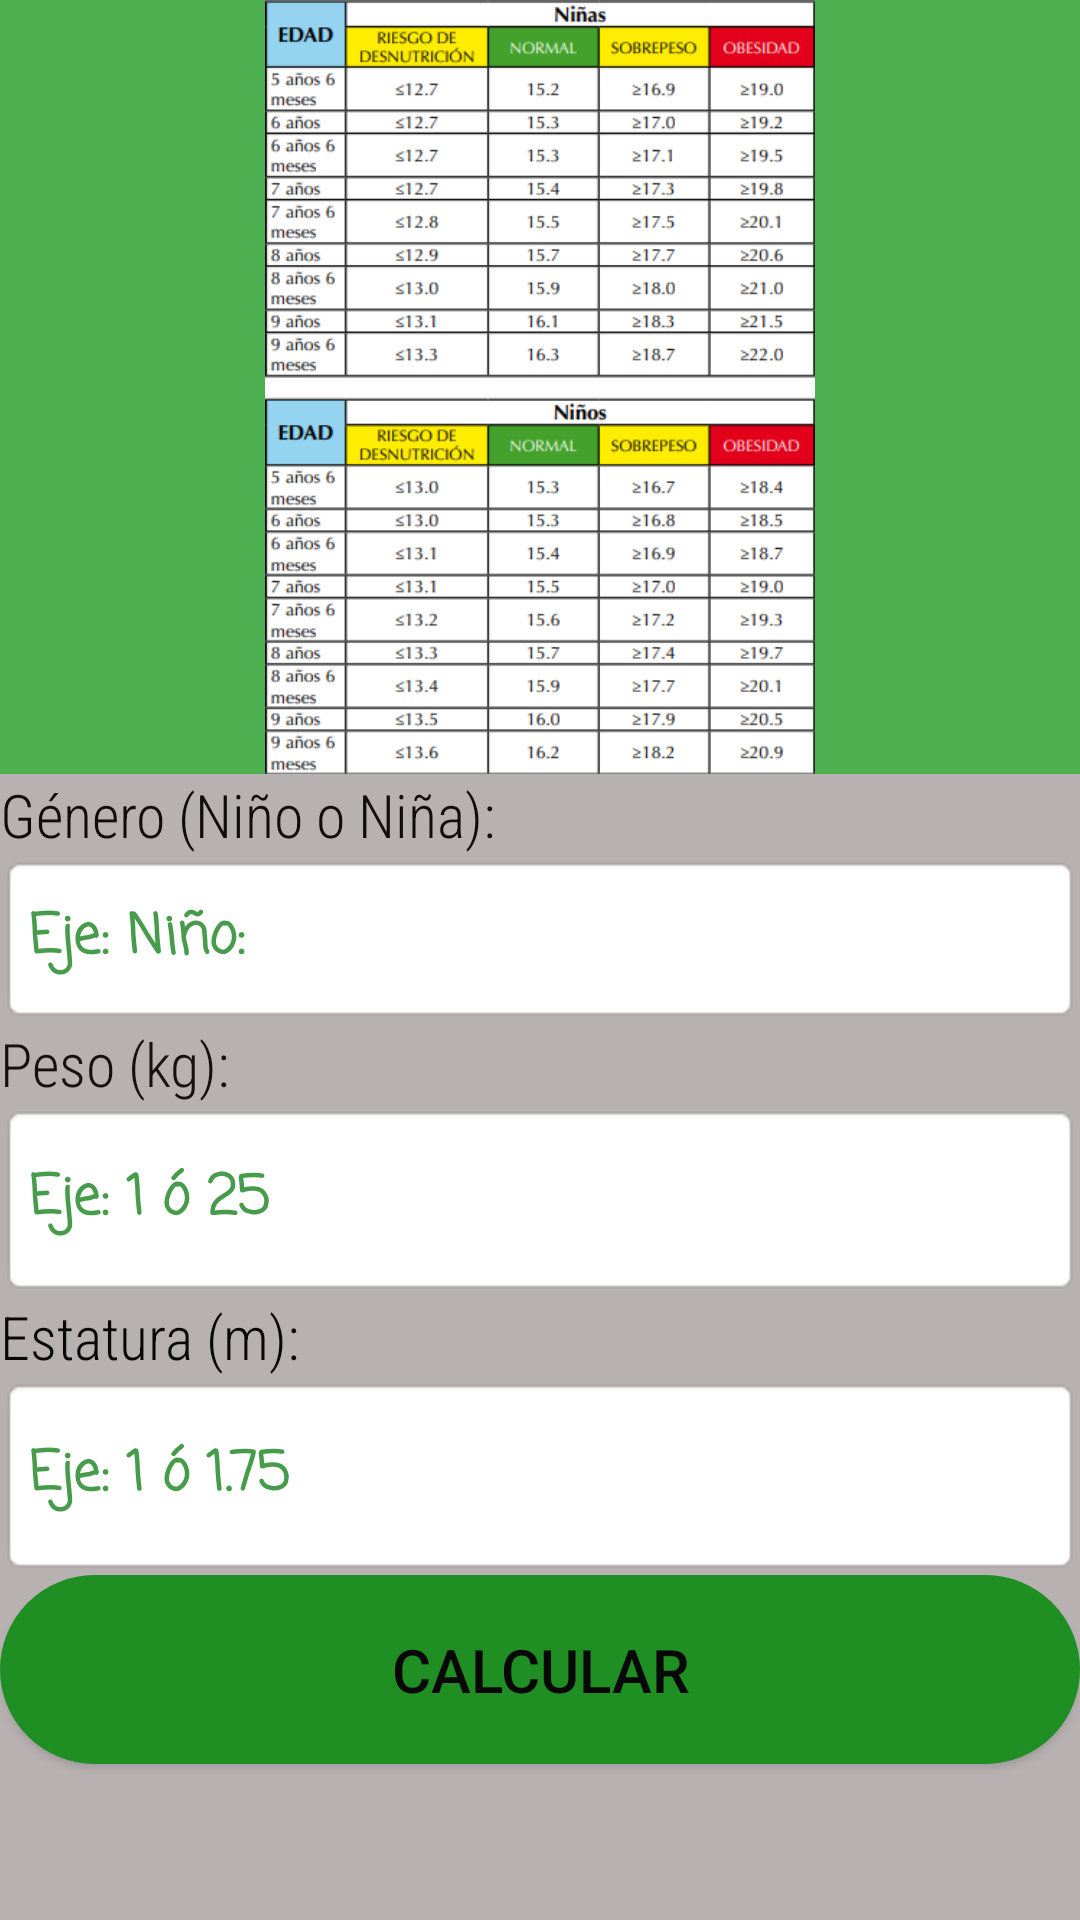

Here is an Android app screen rendered from its layout file. Give the layout XML and the strings, colors and styles it references.
<!-- AndroidManifest.xml: application theme Theme.NutriScale -->
<!-- res/layout/activity_kids.xml -->
<?xml version="1.0" encoding="utf-8"?>
<LinearLayout xmlns:android="http://schemas.android.com/apk/res/android"
    xmlns:app="http://schemas.android.com/apk/res-auto"
    xmlns:tools="http://schemas.android.com/tools"
    android:layout_width="match_parent"
    android:layout_height="match_parent"
    android:background="#B8B1B1"
    android:orientation="vertical"
    android:textAlignment="center"
    tools:context=".kids">

    <ImageView
        android:id="@+id/imageView9"
        android:layout_width="match_parent"
        android:layout_height="258dp"
        android:background="#4CAF50"
        app:srcCompat="@drawable/img_6" />

    <TextView
        android:id="@+id/textView4"
        android:layout_width="match_parent"
        android:layout_height="wrap_content"
        android:fontFamily="sans-serif-condensed-light"
        android:text="@string/sex"
        android:textColor="#0E0C0C"
        android:textSize="20sp" />

    <EditText
        android:id="@+id/etsexo3"
        android:layout_width="match_parent"
        android:layout_height="56dp"
        android:background="@android:drawable/editbox_background_normal"
        android:ems="10"
        android:fontFamily="casual"
        android:hint="@string/sex1"
        android:inputType="textPersonName"
        android:textColor="#184E1A"
        android:textColorHint="#479C4B"
        android:textStyle="bold" />

    <TextView
        android:id="@+id/textView16"
        android:layout_width="match_parent"
        android:layout_height="wrap_content"
        android:fontFamily="sans-serif-condensed-light"
        android:text="@string/tvpeso"
        android:textColor="#151111"
        android:textSize="20sp" />

    <EditText
        android:id="@+id/etpeso2"
        android:layout_width="match_parent"
        android:layout_height="64dp"
        android:background="@android:drawable/editbox_background_normal"
        android:ems="10"
        android:fontFamily="casual"
        android:hint="@string/etpeso"
        android:inputType="numberDecimal"
        android:textColor="#184E1A"
        android:textColorHint="#479C4B"
        android:textStyle="bold" />

    <TextView
        android:id="@+id/textView17"
        android:layout_width="match_parent"
        android:layout_height="wrap_content"
        android:fontFamily="sans-serif-condensed-light"
        android:text="@string/tvestatura"
        android:textColor="#090808"
        android:textSize="20sp" />

    <EditText
        android:id="@+id/etest2"
        android:layout_width="match_parent"
        android:layout_height="66dp"
        android:background="@android:drawable/editbox_background_normal"
        android:ems="10"
        android:fontFamily="casual"
        android:hint="@string/etest"
        android:inputType="numberDecimal"
        android:textColor="#184E1A"
        android:textColorHint="#479C4B"
        android:textStyle="bold" />

    <Button
        android:id="@+id/btn_calcular2"
        android:layout_width="match_parent"
        android:layout_height="63dp"
        android:background="@drawable/shape_button"
        android:text="@string/calcular"
        android:textColor="#090808"
        android:textSize="20sp"
        app:backgroundTint="#1F8E23"
        app:icon="@drawable/calcular"
        app:iconGravity="textStart" />

    <TextView
        android:id="@+id/tv_imc2"
        android:layout_width="match_parent"
        android:layout_height="66dp"
        android:fontFamily="sans-serif-smallcaps"
        android:textAlignment="center"
        android:textSize="24sp" />

    <Button
        android:id="@+id/btn_back3"
        android:layout_width="match_parent"
        android:layout_height="67dp"
        android:background="@drawable/shape_button"
        android:text="@string/b1"
        android:textColor="#0C0B0B"
        android:textSize="20sp"
        app:backgroundTint="#1F8E23"
        app:icon="@drawable/atras1"
        app:iconGravity="textStart" />

</LinearLayout>
<!-- resources referenced by this layout -->
<resources>
  <!-- drawable img_6: png bitmap (drawable, 70487 bytes) -->
  <!-- drawable shape_button (drawable) -->
  <?xml version="1.0" encoding="utf-8"?>
  <shape xmlns:android="http://schemas.android.com/apk/res/android" android:shape = "rectangle">
      <solid android:color="@color/design_default_color_background"></solid>
      <stroke android:width="3dp"
          android:color="@color/design_default_color_error"/>
      <corners android:topRightRadius="40dp"
          android:bottomLeftRadius="40dp"
          android:topLeftRadius="40dp"
          android:bottomRightRadius="40dp"/>
  
  
  </shape>
  <string name="b1">Regresar</string>
  <string name="calcular">Calcular</string>
  <string name="etest"> Eje: 1 ó 1.75</string>
  <string name="etpeso">Eje: 1 ó 25</string>
  <string name="sex">Género (Niño o Niña):</string>
  <string name="sex1">Eje: Niño:</string>
  <string name="tvestatura">Estatura (m):</string>
  <string name="tvpeso">Peso (kg):</string>
  <style name="Theme.NutriScale" parent="Theme.MaterialComponents.DayNight.DarkActionBar">
          
          <item name="colorPrimary">@color/purple_500</item>
          <item name="colorPrimaryVariant">@color/purple_700</item>
          <item name="colorOnPrimary">@color/white</item>
          
          <item name="colorSecondary">@color/teal_200</item>
          <item name="colorSecondaryVariant">@color/teal_700</item>
          <item name="colorOnSecondary">@color/black</item>
          
          <item name="android:statusBarColor" tools:targetApi="21">?attr/colorPrimaryVariant</item>
          
      </style>
  <color name="purple_500">#FF6200EE</color>
  <color name="purple_700">#FF3700B3</color>
  <color name="white">#FFFFFFFF</color>
  <color name="teal_200">#04AA07</color>
  <color name="teal_700">#FF018786</color>
  <color name="black">#FF000000</color>
</resources>
